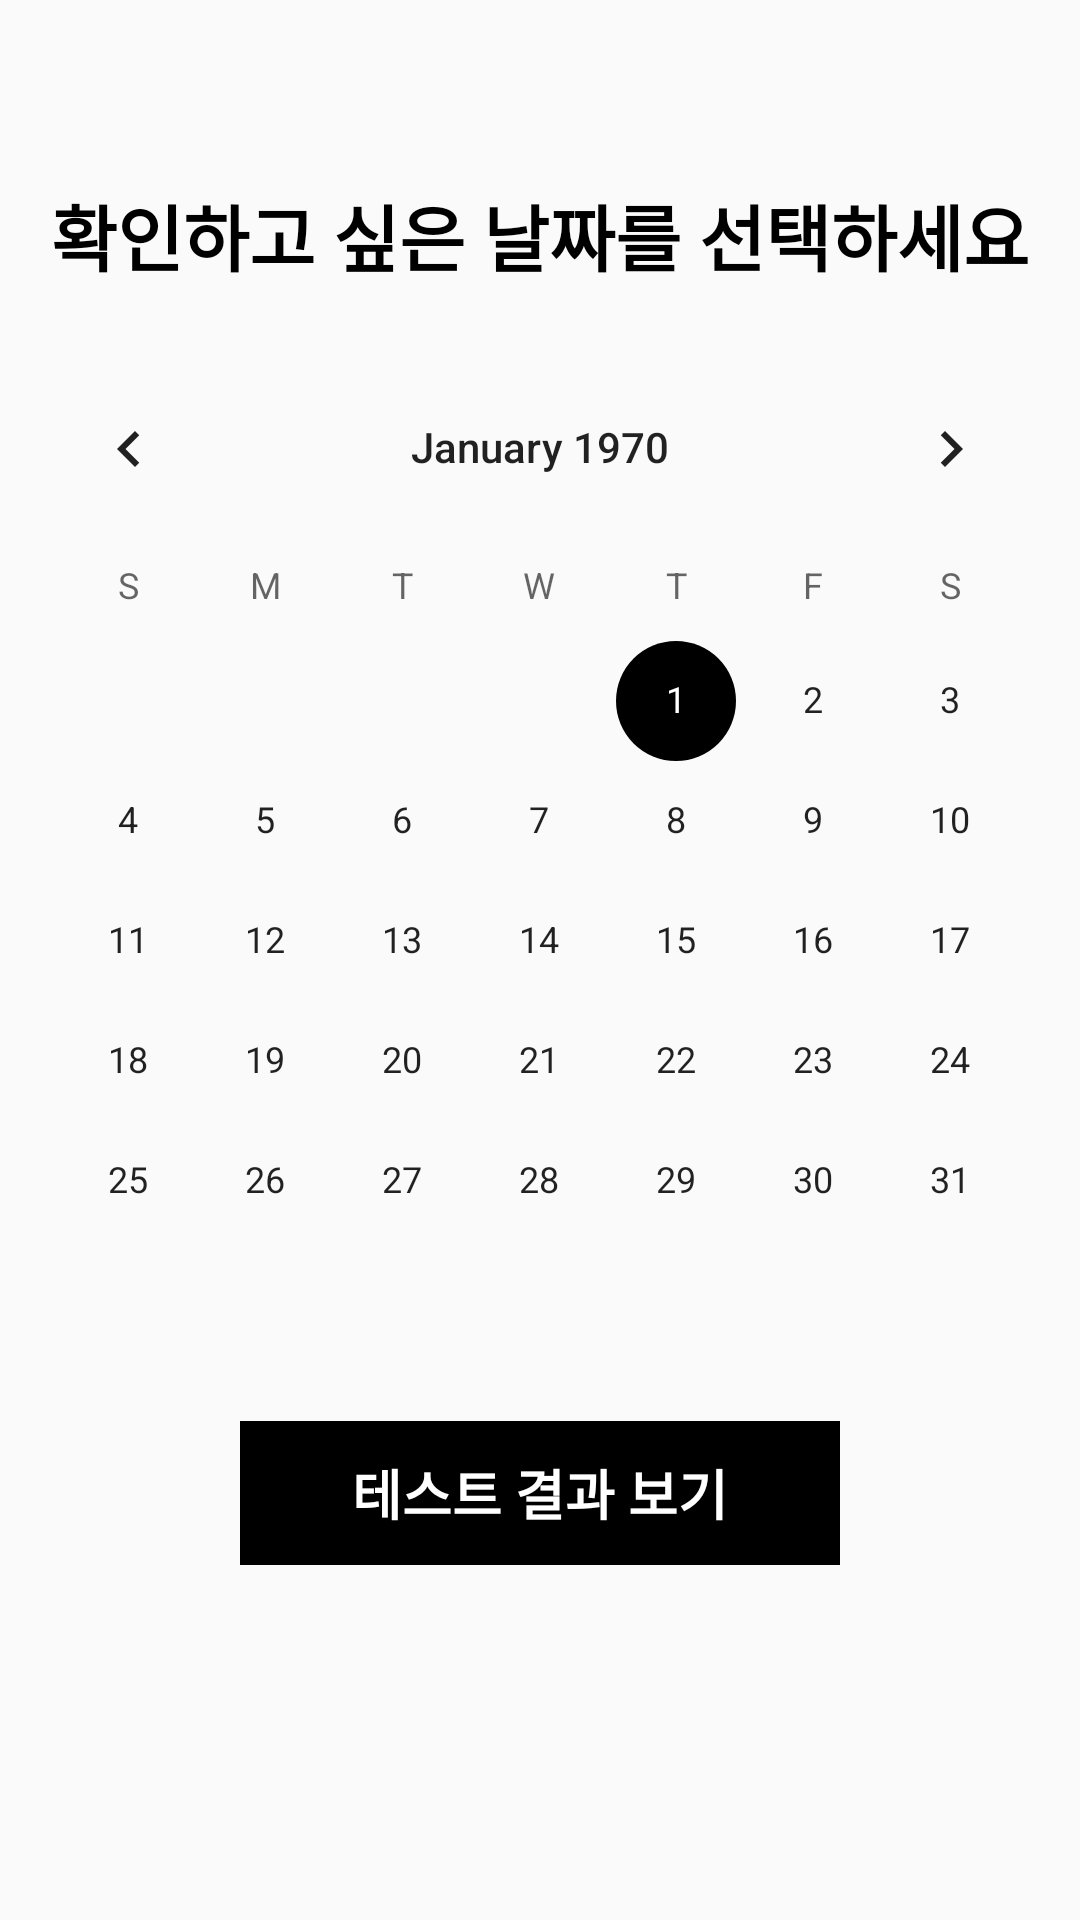

The Android layout XML behind this screen, and the referenced resources:
<!-- AndroidManifest.xml: application theme AppTheme -->
<!-- res/layout/fragment_daily.xml -->
<?xml version="1.0" encoding="utf-8"?>
<androidx.constraintlayout.widget.ConstraintLayout xmlns:android="http://schemas.android.com/apk/res/android"
    xmlns:tools="http://schemas.android.com/tools"
    android:layout_width="match_parent"
    android:layout_height="match_parent"
    xmlns:app="http://schemas.android.com/apk/res-auto"
    tools:context=".DailyFragment">

    <TextView
        android:id="@+id/tv_daily_title"
        android:layout_width="wrap_content"
        android:layout_height="wrap_content"
        app:layout_constraintStart_toStartOf="parent"
        app:layout_constraintEnd_toEndOf="parent"
        app:layout_constraintTop_toTopOf="parent"
        app:layout_constraintBottom_toBottomOf="parent"
        app:layout_constraintVertical_bias="0.1"
        android:text="@string/choose_date"
        android:textSize="24dp"
        android:textStyle="bold"
        android:textColor="@android:color/black"/>

    <CalendarView
        android:id="@+id/cv_daily"
        android:layout_width="match_parent"
        android:layout_height="wrap_content"
        app:layout_constraintStart_toStartOf="parent"
        app:layout_constraintEnd_toEndOf="parent"
        app:layout_constraintTop_toBottomOf="@+id/tv_daily_title"
        android:layout_marginTop="20dp"/>

    <Button
        android:id="@+id/btn_view_result"
        android:layout_width="200dp"
        android:layout_height="wrap_content"
        style="@style/ButtonSearch"
        android:text="@string/view_test_result"
        app:layout_constraintStart_toStartOf="parent"
        app:layout_constraintEnd_toEndOf="parent"
        app:layout_constraintTop_toBottomOf="@+id/cv_daily"
        android:layout_marginTop="20dp"/>

</androidx.constraintlayout.widget.ConstraintLayout>
<!-- resources referenced by this layout -->
<resources>
  <string name="choose_date">확인하고 싶은 날짜를 선택하세요</string>
  <string name="view_test_result">테스트 결과 보기</string>
  <style name="ButtonSearch" parent="Widget.AppCompat.Button.Borderless.Colored">
          <item name="colorButtonNormal">@android:color/black</item>
          <item name="android:buttonCornerRadius">20dp</item>
          <item name="android:background">@android:color/background_dark</item>
          <item name="android:textColor">@android:color/white</item>
          <item name="android:textStyle">bold</item>
          <item name="android:textSize">18dp</item>
      </style>
  <style name="AppTheme" parent="Theme.AppCompat.Light.NoActionBar">
          
          <item name="colorPrimary">@android:color/background_dark</item>
          <item name="colorPrimaryDark">@android:color/black</item>
          <item name="colorAccent">@android:color/black</item>
      </style>
</resources>
